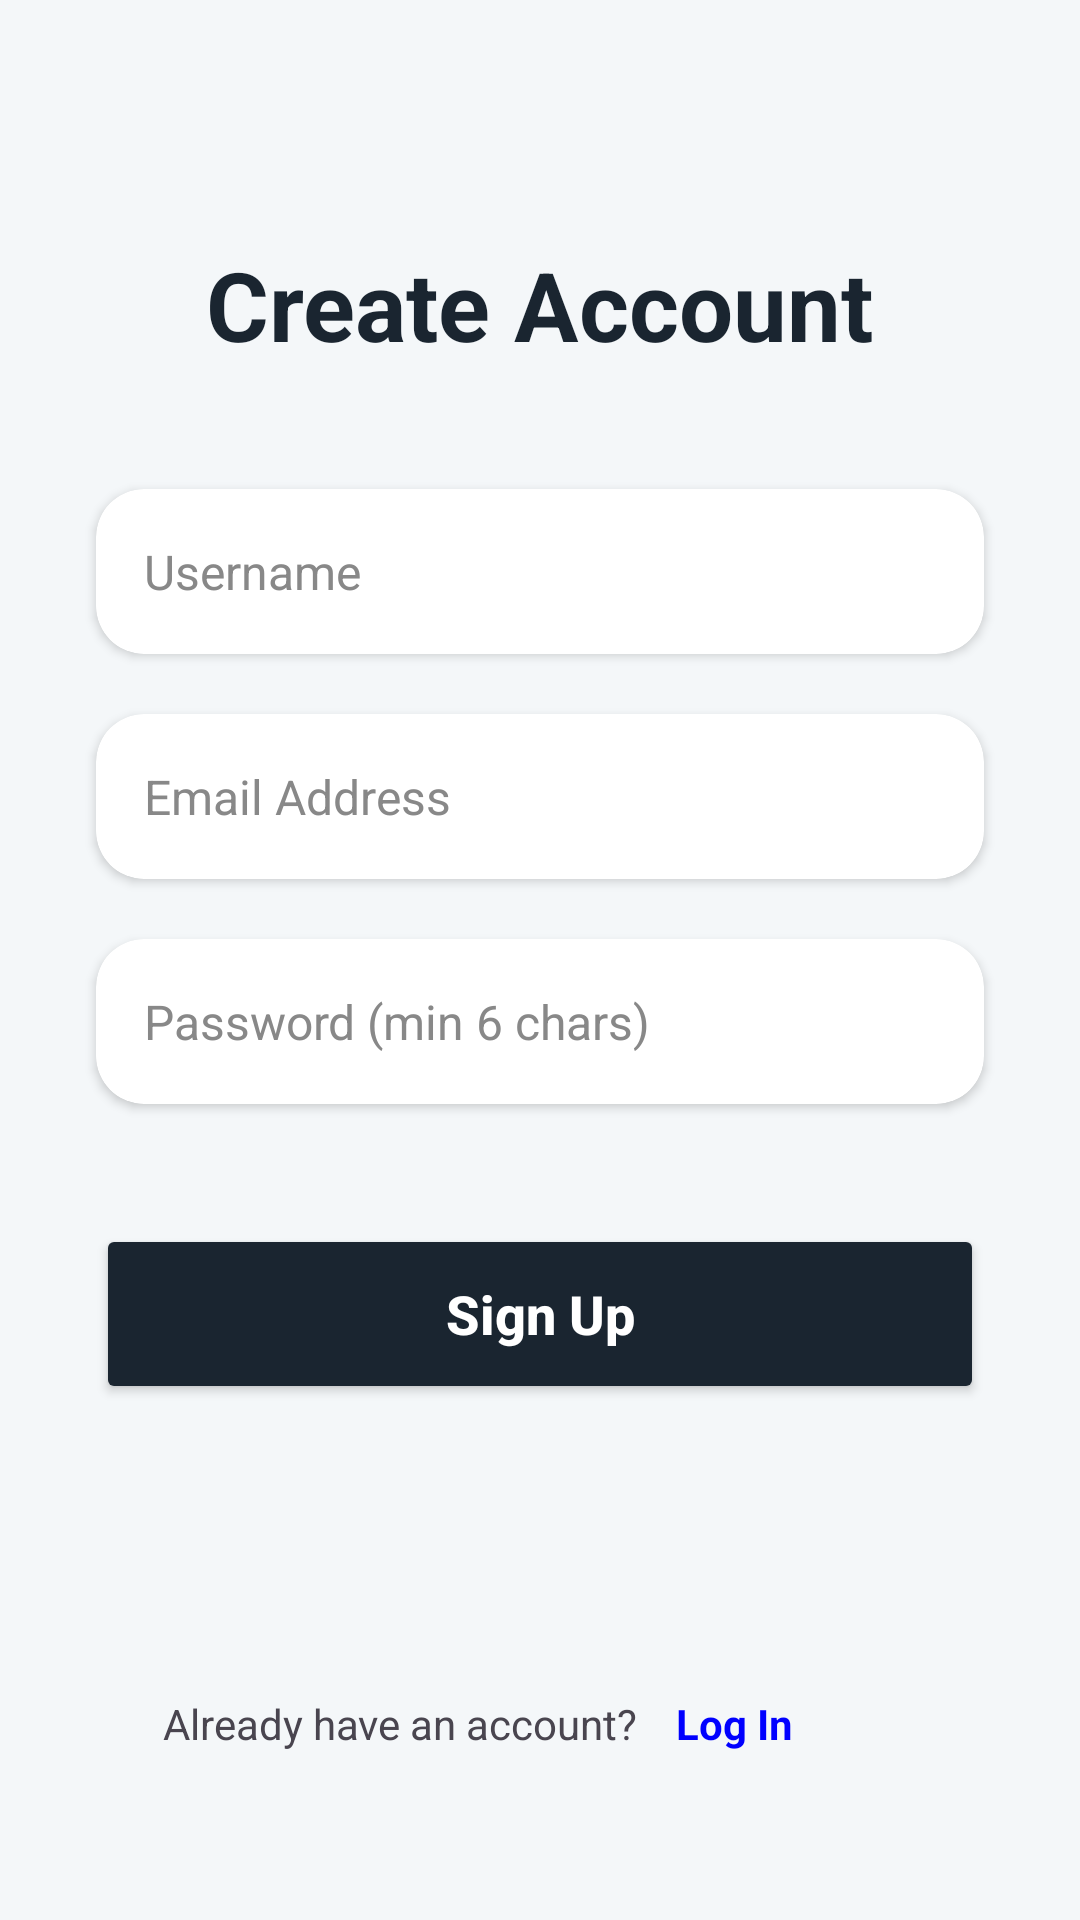

Android layout source for this screen:
<!-- AndroidManifest.xml: application theme Theme.Licentatest -->
<!-- res/layout/activity_register.xml -->
<?xml version="1.0" encoding="utf-8"?>
<androidx.constraintlayout.widget.ConstraintLayout
    xmlns:android="http://schemas.android.com/apk/res/android"
    xmlns:app="http://schemas.android.com/apk/res-auto"
    xmlns:tools="http://schemas.android.com/tools"
    android:layout_width="match_parent"
    android:layout_height="match_parent"
    android:background="#F4F7F9"
    android:id="@+id/main"
    tools:context=".activities.RegisterActivity">

    <TextView
        android:id="@+id/tvRegisterTitle"
        android:layout_width="wrap_content"
        android:layout_height="wrap_content"
        android:layout_marginTop="80dp"
        android:text="Create Account"
        android:textColor="#1A2530"
        android:textSize="32sp"
        android:textStyle="bold"
        app:layout_constraintEnd_toEndOf="parent"
        app:layout_constraintStart_toStartOf="parent"
        app:layout_constraintTop_toTopOf="parent" />

    <androidx.cardview.widget.CardView
        android:id="@+id/cardUsername"
        android:layout_width="match_parent"
        android:layout_height="wrap_content"
        android:layout_marginHorizontal="32dp"
        android:layout_marginTop="40dp"
        app:cardBackgroundColor="@android:color/white"
        app:cardCornerRadius="16dp"
        app:cardElevation="2dp"
        app:layout_constraintTop_toBottomOf="@+id/tvRegisterTitle">

        <EditText
            android:id="@+id/etRegisterUsername"
            android:layout_width="match_parent"
            android:layout_height="55dp"
            android:background="@android:color/transparent"
            android:hint="Username"
            android:inputType="textPersonName"
            android:paddingHorizontal="16dp"
            android:textColor="#1A2530"
            android:textColorHint="#888888"
            android:textSize="16sp" />
    </androidx.cardview.widget.CardView>

    <androidx.cardview.widget.CardView
        android:id="@+id/cardRegisterEmail"
        android:layout_width="match_parent"
        android:layout_height="wrap_content"
        android:layout_marginHorizontal="32dp"
        android:layout_marginTop="20dp"
        app:cardBackgroundColor="@android:color/white"
        app:cardCornerRadius="16dp"
        app:cardElevation="2dp"
        app:layout_constraintTop_toBottomOf="@+id/cardUsername">

        <EditText
            android:id="@+id/etRegisterEmail"
            android:layout_width="match_parent"
            android:layout_height="55dp"
            android:background="@android:color/transparent"
            android:hint="Email Address"
            android:inputType="textEmailAddress"
            android:paddingHorizontal="16dp"
            android:textColor="#1A2530"
            android:textColorHint="#888888"
            android:textSize="16sp" />
    </androidx.cardview.widget.CardView>

    <androidx.cardview.widget.CardView
        android:id="@+id/cardRegisterPassword"
        android:layout_width="match_parent"
        android:layout_height="wrap_content"
        android:layout_marginHorizontal="32dp"
        android:layout_marginTop="20dp"
        app:cardBackgroundColor="@android:color/white"
        app:cardCornerRadius="16dp"
        app:cardElevation="2dp"
        app:layout_constraintTop_toBottomOf="@+id/cardRegisterEmail">

        <EditText
            android:id="@+id/etRegisterPassword"
            android:layout_width="match_parent"
            android:layout_height="55dp"
            android:background="@android:color/transparent"
            android:hint="Password (min 6 chars)"
            android:inputType="textPassword"
            android:paddingHorizontal="16dp"
            android:textColor="#1A2530"
            android:textColorHint="#888888"
            android:textSize="16sp" />
    </androidx.cardview.widget.CardView>

    <Button
        android:id="@+id/btnRegister"
        android:layout_width="match_parent"
        android:layout_height="60dp"
        android:layout_marginHorizontal="32dp"
        android:layout_marginTop="40dp"
        android:backgroundTint="#1A2530"
        android:text="Sign Up"
        android:textAllCaps="false"
        android:textColor="@color/white"
        android:textSize="18sp"
        android:textStyle="bold"
        app:cornerRadius="16dp"
        app:layout_constraintTop_toBottomOf="@+id/cardRegisterPassword" />

    <TextView
        android:id="@+id/tvGoToLogin"
        android:layout_width="wrap_content"
        android:layout_height="wrap_content"
        android:layout_marginBottom="48dp"
        android:padding="8dp"
        android:text="Log In"
        android:textColor="#0000FF"
        android:textSize="14sp"
        android:textStyle="bold"
        app:layout_constraintBottom_toBottomOf="parent"
        app:layout_constraintEnd_toEndOf="parent"
        app:layout_constraintHorizontal_bias="0.713"
        app:layout_constraintStart_toStartOf="parent"
        android:clickable="true"
        android:focusable="true"
        android:foreground="?attr/selectableItemBackground"/>

    <TextView
        android:id="@+id/textView2"
        android:layout_width="wrap_content"
        android:layout_height="wrap_content"
        android:layout_marginBottom="56dp"
        android:text="Already have an account?"
        app:layout_constraintBottom_toBottomOf="parent"
        app:layout_constraintEnd_toStartOf="@+id/tvGoToLogin"
        app:layout_constraintHorizontal_bias="0.922"
        app:layout_constraintStart_toStartOf="parent" />

</androidx.constraintlayout.widget.ConstraintLayout>
<!-- resources referenced by this layout -->
<resources>
  <color name="white">#FFFFFF</color>
  <style name="Theme.Licentatest" parent="Base.Theme.Licentatest" />
  <style name="Base.Theme.Licentatest" parent="Theme.Material3.DayNight.NoActionBar">
          
          
      </style>
</resources>
